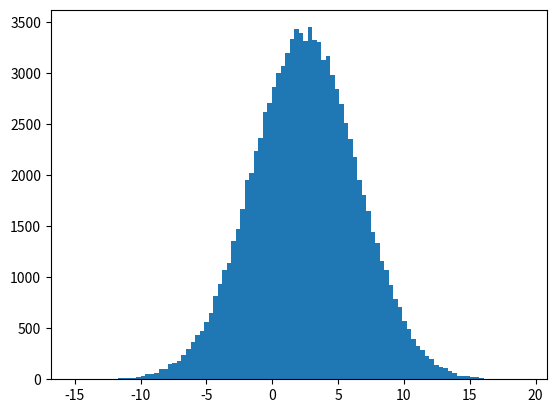

This chart was generated by the following Python code:
import numpy as np
import matplotlib.pyplot as plt

n = 100000
mu = 1
sd = 2
alpha = 2
beta = 0.5


x = np.random.normal(loc=mu, scale=sd, size=n)

y = np.zeros(n)
for i in range(n):
    y[i] = alpha*x[i] + beta

plt.hist(x=y, bins=100)
plt.savefig("4a.png")